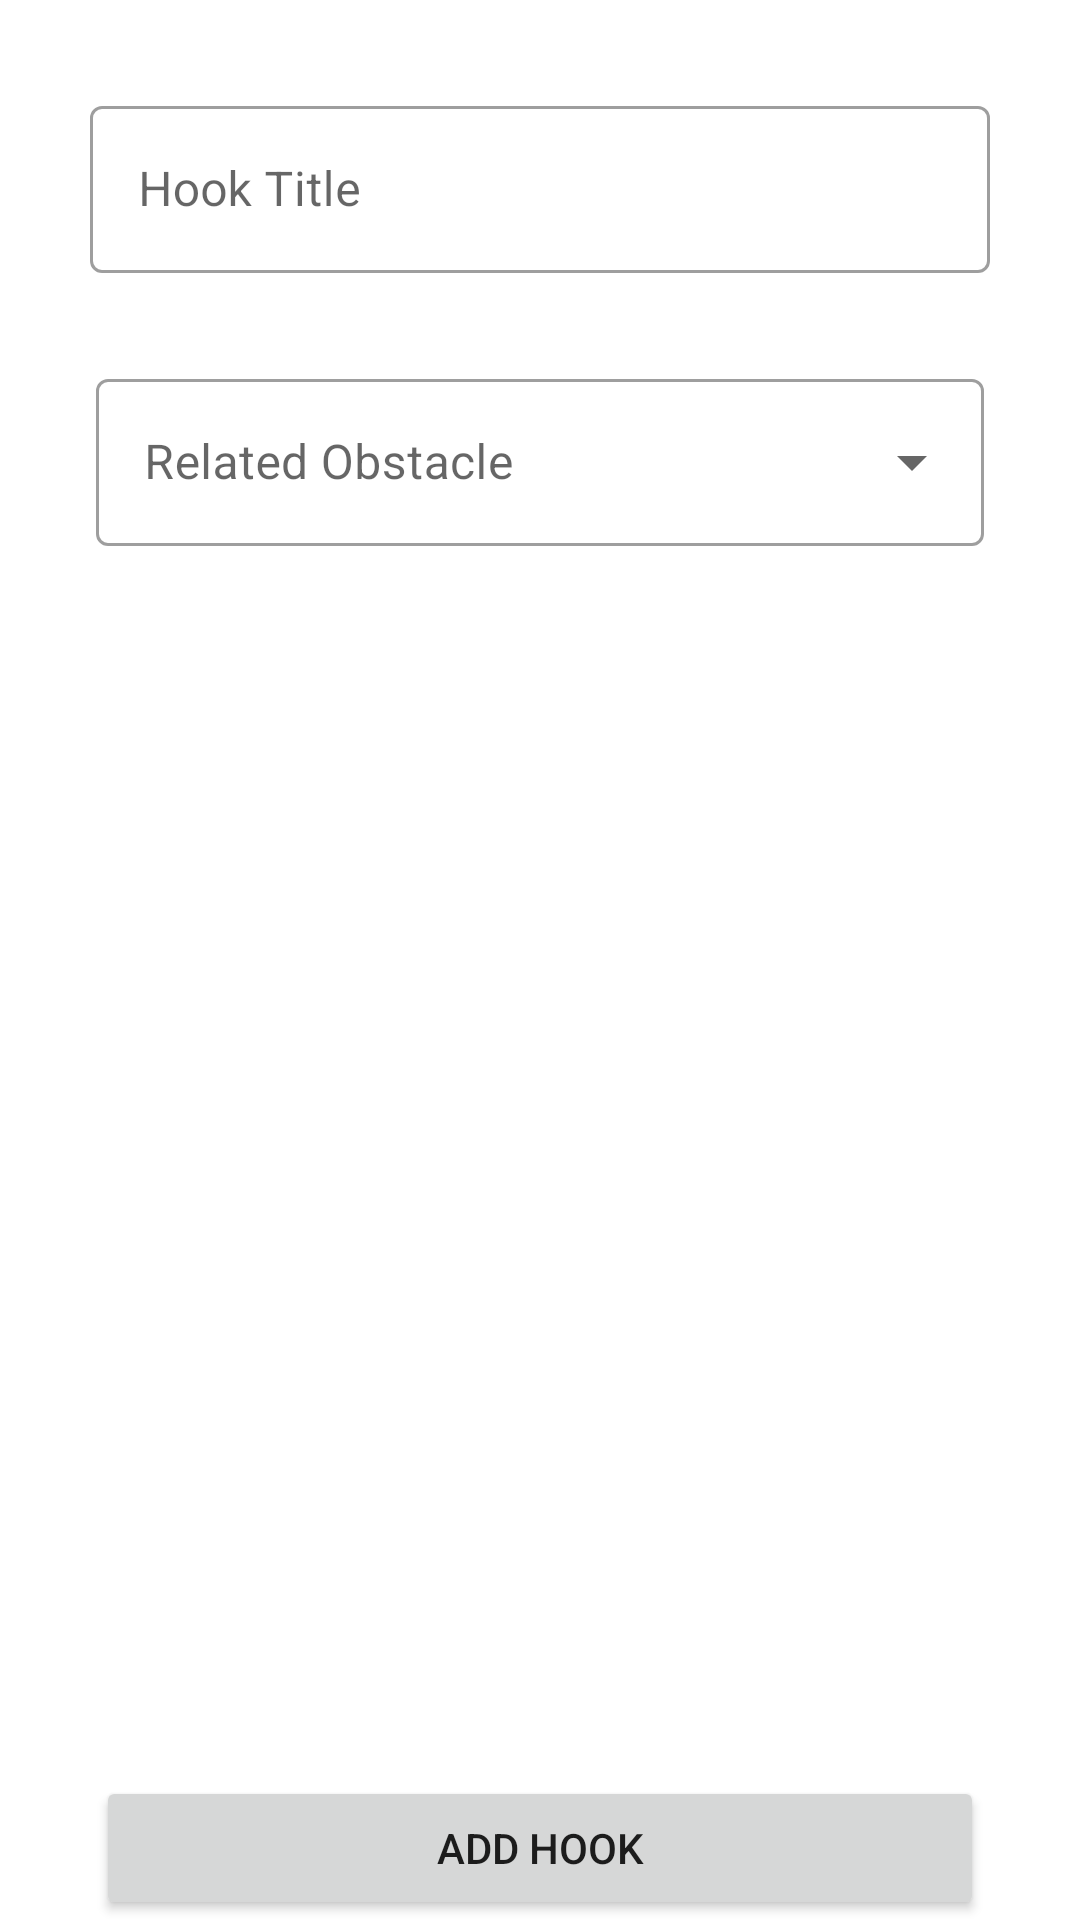

This screen was rendered from an Android layout file. Write that file and the resources it references.
<!-- AndroidManifest.xml: application theme Theme.THRIVE -->
<!-- res/layout/new_hook.xml -->
<?xml version="1.0" encoding="utf-8"?>
<ScrollView xmlns:tools="http://schemas.android.com/tools"
    android:id="@+id/ScrollView"
    android:layout_width="match_parent"
    android:layout_height="wrap_content"
    android:fillViewport="true"
    app:layout_constraintBottom_toBottomOf="parent"
    app:layout_constraintEnd_toEndOf="parent"
    app:layout_constraintStart_toStartOf="parent"
    app:layout_constraintTop_toTopOf="parent"
    xmlns:app="http://schemas.android.com/apk/res-auto"
    xmlns:android="http://schemas.android.com/apk/res/android">


    <androidx.constraintlayout.widget.ConstraintLayout
        android:layout_width="match_parent"
        android:layout_height="match_parent">

        <com.google.android.material.textfield.TextInputLayout
            android:id="@+id/hookTitleEditLayout"
            style="@style/Widget.MaterialComponents.TextInputLayout.OutlinedBox"
            android:layout_width="match_parent"
            android:layout_height="wrap_content"
            android:layout_marginStart="30dp"
            android:layout_marginTop="30dp"
            android:layout_marginEnd="30dp"
            app:layout_constraintEnd_toEndOf="parent"
            app:layout_constraintStart_toStartOf="parent"
            app:layout_constraintTop_toTopOf="parent">

            <com.google.android.material.textfield.TextInputEditText
                android:id="@+id/hookTitleTextField"
                android:layout_width="match_parent"
                android:layout_height="match_parent"
                android:hint="Hook Title" />
        </com.google.android.material.textfield.TextInputLayout>

        <com.google.android.material.textfield.TextInputLayout
            android:id="@+id/hookTextDropdownLayout"
            style="@style/Widget.MaterialComponents.TextInputLayout.OutlinedBox.ExposedDropdownMenu"
            android:layout_width="match_parent"
            android:layout_height="wrap_content"
            android:layout_marginStart="32dp"
            android:layout_marginTop="30dp"
            android:layout_marginEnd="32dp"
            app:layout_constraintEnd_toEndOf="parent"
            app:layout_constraintStart_toStartOf="parent"
            app:layout_constraintTop_toBottomOf="@+id/hookTitleEditLayout">

            <AutoCompleteTextView
                android:id="@+id/hookInput"
                android:layout_width="match_parent"
                android:layout_height="match_parent"
                android:hint="Related Obstacle"
                android:inputType="none"
                app:layout_constraintEnd_toEndOf="parent"
                app:layout_constraintStart_toStartOf="parent"
                app:layout_constraintTop_toTopOf="parent" />
        </com.google.android.material.textfield.TextInputLayout>

        <Button
            android:id="@+id/createHookButton"
            android:layout_width="0dp"
            android:layout_height="wrap_content"
            android:layout_marginStart="32dp"
            android:layout_marginTop="40dp"
            android:layout_marginEnd="32dp"
            android:text="Add Hook"
            app:layout_constraintBottom_toBottomOf="parent"
            app:layout_constraintEnd_toEndOf="parent"
            app:layout_constraintHorizontal_bias="0.0"
            app:layout_constraintStart_toStartOf="parent"
            app:layout_constraintTop_toBottomOf="@+id/hookTextDropdownLayout"
            app:layout_constraintVertical_bias="1.0" />
    </androidx.constraintlayout.widget.ConstraintLayout>



</ScrollView>
<!-- resources referenced by this layout -->
<resources>
  <style name="Theme.THRIVE" parent="Theme.MaterialComponents.DayNight.DarkActionBar">
          
          <item name="colorPrimary">@color/colorPrimary</item>
          <item name="colorPrimaryVariant">@color/colorPrimaryDark</item>
          <item name="colorOnPrimary">@color/colorSecondaryDark</item>
          
          <item name="colorSecondary">@color/colorAccent</item>
          <item name="colorSecondaryVariant">@color/colorSecondaryDark</item>
          <item name="colorOnSecondary">@color/black</item>
          
          <item name="android:statusBarColor" tools:targetApi="l">?attr/colorPrimary</item>
          
      </style>
  <color name="colorPrimary">#448aff</color>
  <color name="colorPrimaryDark">#005ecb</color>
  <color name="colorSecondaryDark">#FFFFFF</color>
  <color name="colorAccent">#b3e5fc</color>
  <color name="black">#FF000000</color>
</resources>
